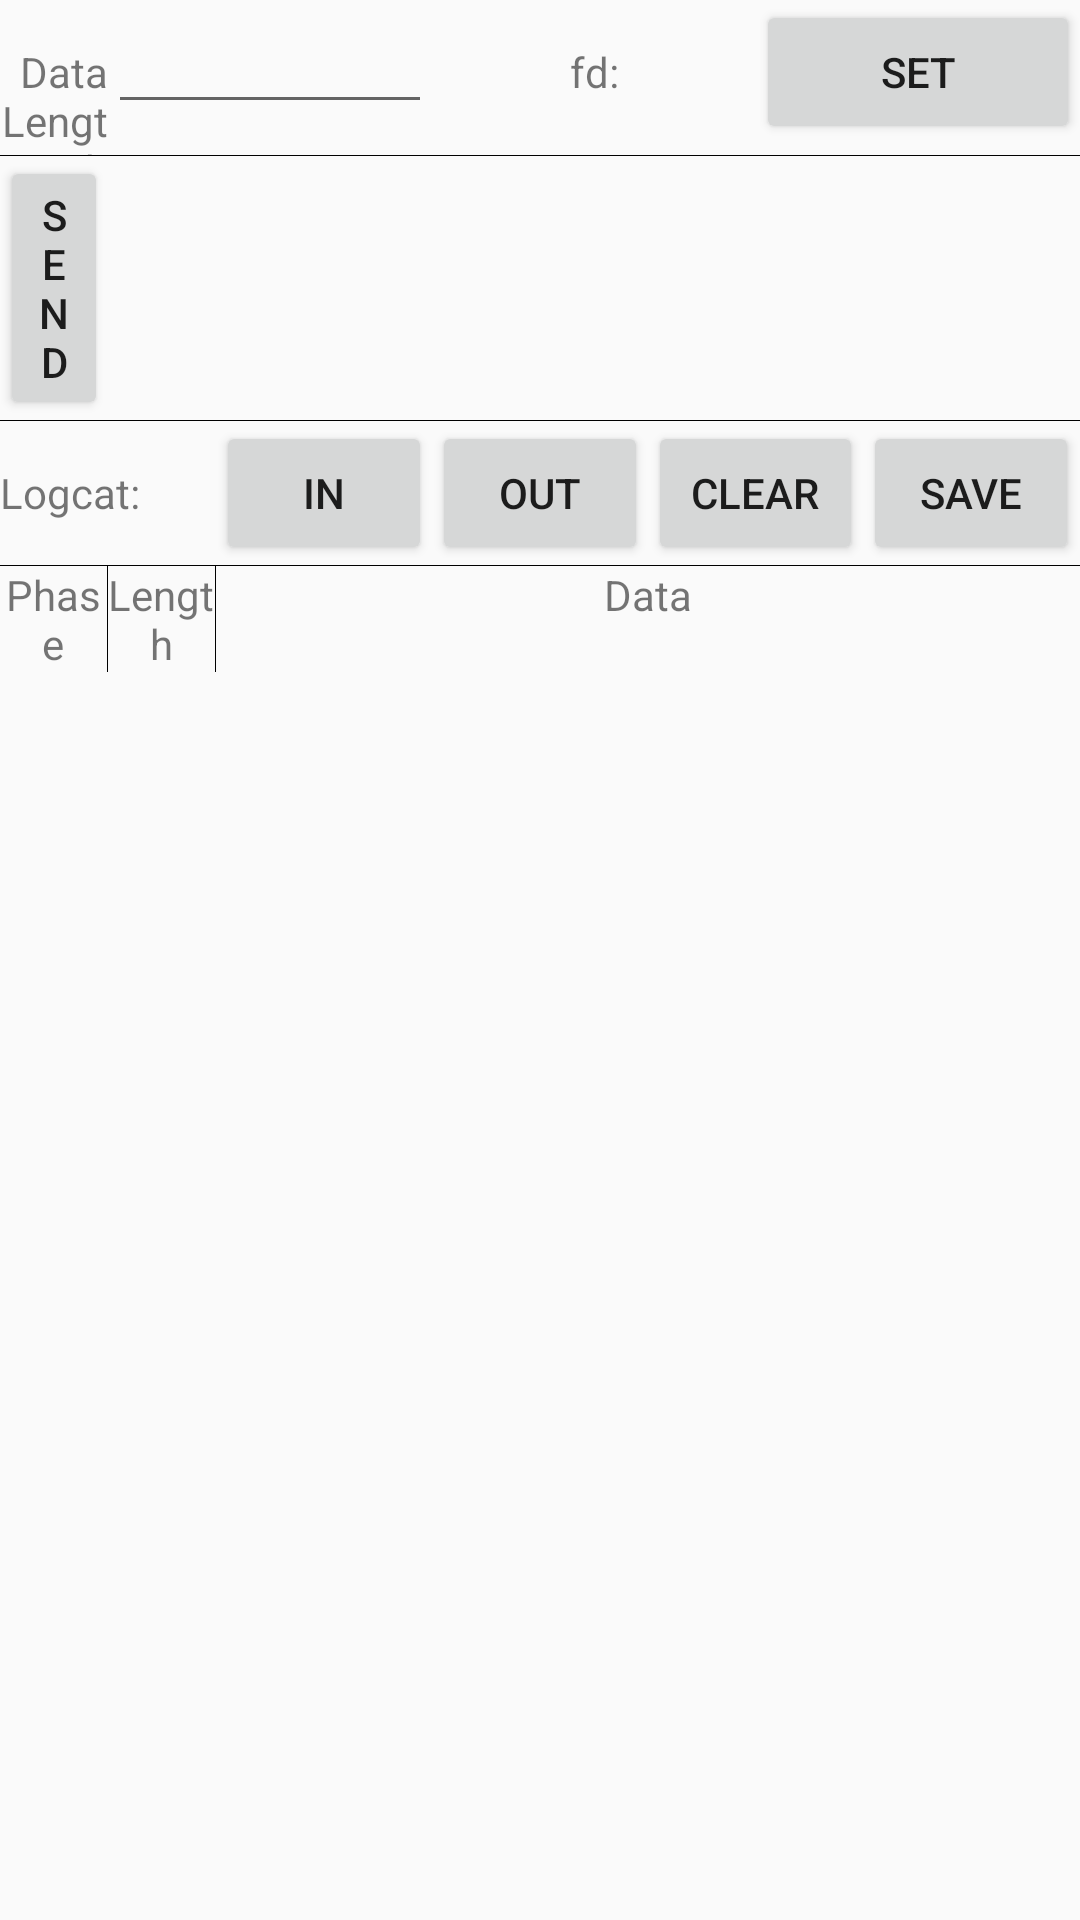

Reconstruct the res/layout file that produces this screen, plus the resources it refers to.
<!-- AndroidManifest.xml: application theme AppTheme -->
<!-- res/layout/test.xml -->
<LinearLayout xmlns:android="http://schemas.android.com/apk/res/android"
    xmlns:tools="http://schemas.android.com/tools"
    android:layout_width="match_parent"
    android:layout_height="match_parent"
    android:orientation="vertical" >

    <LinearLayout
        android:layout_width="match_parent"
        android:layout_height="wrap_content"
        android:orientation="horizontal" >

        <TextView
            android:layout_width="0dp"
            android:layout_height="wrap_content"
            android:layout_weight="0.1"
            android:gravity="right"
            android:text="DataLength" />

        <EditText
            android:id="@+id/dataLength"
            android:numeric="integer"
            android:layout_width="0dp"
            android:layout_height="wrap_content"
            android:layout_weight="0.3" />

        <TextView
            android:id="@+id/fd"
            android:layout_width="0dp"
            android:layout_height="wrap_content"
            android:layout_weight="0.3"
            android:gravity="center"
            android:text="fd:" />

        <Button
            android:id="@+id/set"
            android:layout_width="0dp"
            android:layout_height="wrap_content"
            android:layout_weight="0.3"
            android:text="Set" />
    </LinearLayout>

    <View
        android:layout_width="fill_parent"
        android:layout_height="1px"
        android:background="@color/black" />

    <LinearLayout
        android:layout_width="match_parent"
        android:layout_height="wrap_content"
        android:orientation="horizontal" >

        <Button
            android:id="@+id/send"
            android:layout_width="0dp"
            android:layout_height="wrap_content"
            android:layout_weight="0.1"
            android:text="Send" />

        <TextView
            android:ellipsize="middle"
            android:singleLine="true"
            android:id="@+id/hitData"
            android:layout_width="0dp"
            android:layout_height="wrap_content"
            android:layout_weight="0.9" />
        <EditText
            android:visibility="gone"
            android:id="@+id/sendData"
            android:layout_width="0dp"
            android:layout_height="wrap_content"
            android:layout_weight="0.9" />
    </LinearLayout>

    <View
        android:layout_width="fill_parent"
        android:layout_height="1px"
        android:background="@color/black" />

    <LinearLayout
        android:layout_width="match_parent"
        android:layout_height="wrap_content"
        android:orientation="horizontal" >

        <TextView
            android:layout_width="0dp"
            android:layout_height="wrap_content"
            android:layout_weight="0.2"
            android:text="Logcat:" />

        <Button
            android:id="@+id/in"
            android:layout_width="0dp"
            android:layout_height="wrap_content"
            android:layout_weight="0.2"
            android:text="In" />

        <Button
            android:id="@+id/out"
            android:layout_width="0dp"
            android:layout_height="wrap_content"
            android:layout_weight="0.2"
            android:text="Out" />

        <Button
            android:id="@+id/clear"
            android:layout_width="0dp"
            android:layout_height="wrap_content"
            android:layout_weight="0.2"
            android:text="Clear" />

        <Button
            android:id="@+id/save"
            android:layout_width="0dp"
            android:layout_height="wrap_content"
            android:layout_weight="0.2"
            android:text="Save" />
    </LinearLayout>

    <View
        android:layout_width="fill_parent"
        android:layout_height="1px"
        android:background="@color/black" />

    <LinearLayout
        android:layout_width="match_parent"
        android:layout_height="wrap_content"
        android:orientation="horizontal" >

        <TextView
            android:layout_width="0dp"
            android:layout_height="wrap_content"
            android:layout_weight="0.1"
            android:gravity="center"
            android:text="Phase" />

        <View
            android:layout_width="1px"
            android:layout_height="fill_parent"
            android:background="@color/black" />

        <TextView
            android:layout_width="0dp"
            android:layout_height="wrap_content"
            android:layout_weight="0.1"
            android:gravity="center"
            android:text="Length" />

        <View
            android:layout_width="1px"
            android:layout_height="fill_parent"
            android:background="@color/black" />

        <TextView
            android:layout_width="0dp"
            android:layout_height="wrap_content"
            android:layout_weight="0.8"
            android:gravity="center"
            android:text="Data" />
    </LinearLayout>
    <ListView
        android:id="@+id/listview"
        android:layout_height="match_parent"
        android:layout_width="match_parent"></ListView>

</LinearLayout>
<!-- resources referenced by this layout -->
<resources>
  <color name="black">#000</color>
  <style name="AppTheme" parent="Theme.AppCompat.Light.NoActionBar">
          
          <item name="colorPrimary">@color/colorPrimary</item>
          <item name="colorPrimaryDark">@color/colorPrimaryDark</item>
          <item name="colorAccent">@color/colorAccent</item>
          <item name="android:windowAnimationStyle">@style/FeelyouWindowAnimTheme</item>
      </style>
  <color name="colorPrimary">#3F51B5</color>
  <color name="colorPrimaryDark">#303F9F</color>
  <color name="colorAccent">#FF4081</color>
  <style name="FeelyouWindowAnimTheme" parent="@android:style/Animation.Activity">
          <item name="android:activityOpenEnterAnimation">@anim/in_from_right</item>
          <item name="android:activityOpenExitAnimation">@anim/out_from_left</item>
          <item name="android:activityCloseEnterAnimation">@anim/in_from_left</item>
          <item name="android:activityCloseExitAnimation">@anim/out_from_right</item>
      </style>
</resources>
